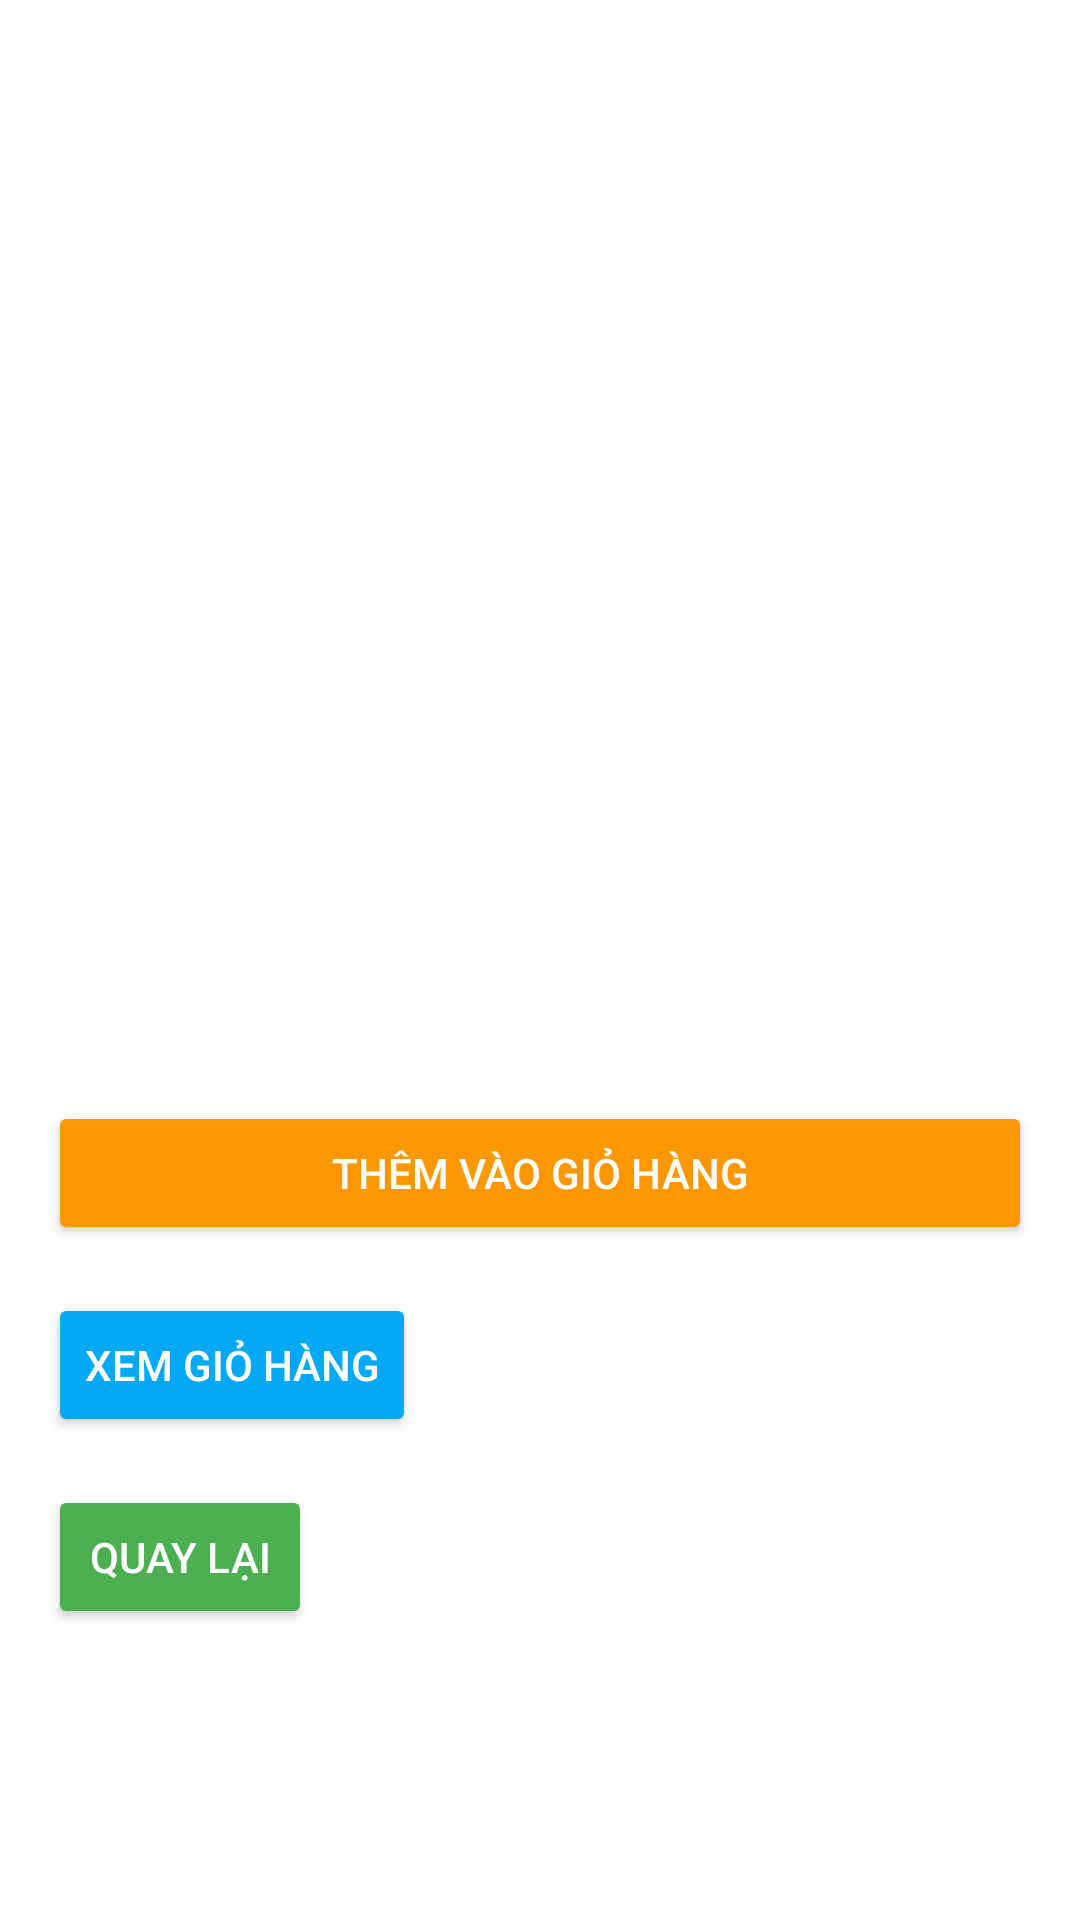

Write the Android layout XML for this screen, with the resource values it uses.
<!-- AndroidManifest.xml: application theme Theme.Labfinal -->
<!-- res/layout/activity_product_detail.xml -->
<LinearLayout xmlns:android="http://schemas.android.com/apk/res/android"
    android:layout_width="match_parent"
    android:layout_height="match_parent"
    android:orientation="vertical"
    android:padding="16dp"
    android:background="#FFFFFF"> 

    <ImageView
        android:id="@+id/detailImage"
        android:layout_width="match_parent"
        android:layout_height="200dp"
        android:scaleType="centerCrop" />

    <TextView
        android:id="@+id/detailTitle"
        android:layout_width="match_parent"
        android:layout_height="wrap_content"
        android:textSize="20sp"
        android:textStyle="bold"
        android:paddingTop="8dp" />

    <TextView
        android:id="@+id/detailPrice"
        android:layout_width="match_parent"
        android:layout_height="wrap_content"
        android:textSize="18sp"
        android:textColor="#FF5722"
        android:paddingTop="4dp" />

    <TextView
        android:id="@+id/detailDescription"
        android:layout_width="match_parent"
        android:layout_height="wrap_content"
        android:textSize="16sp"
        android:paddingTop="4dp" />

    <TextView
        android:id="@+id/detailDate"
        android:layout_width="match_parent"
        android:layout_height="wrap_content"
        android:textSize="14sp"
        android:paddingTop="4dp" />

    <TextView
        android:id="@+id/detailStatus"
        android:layout_width="match_parent"
        android:layout_height="wrap_content"
        android:textSize="14sp"
        android:textColor="#4CAF50"
        android:paddingTop="4dp" />

    <Button
        android:id="@+id/addToCartButton"
        android:layout_width="match_parent"
        android:layout_height="wrap_content"
        android:text="Thêm vào giỏ hàng"
        android:backgroundTint="#FF9800"
        android:textColor="#FFFFFF"
        android:layout_marginTop="16dp" />

    <Button
        android:id="@+id/btnViewCart"
        android:layout_width="wrap_content"
        android:layout_height="wrap_content"
        android:text="Xem giỏ hàng"
        android:layout_marginTop="16dp"
        android:backgroundTint="@color/blue"
        android:textColor="@android:color/white"/>

    <Button
        android:id="@+id/btnBack"
        android:layout_width="wrap_content"
        android:layout_height="wrap_content"
        android:text="Quay lại"
        android:layout_marginTop="16dp"
        android:backgroundTint="@color/green"
        android:textColor="@android:color/white"/>

</LinearLayout>
<!-- resources referenced by this layout -->
<resources>
  <color name="blue">#03A9F4</color>
  <color name="green">#4CAF50</color>
  <style name="Theme.Labfinal" parent="Base.Theme.Labfinal">
      <item name="android:windowBackground">@android:color/transparent</item>
      <item name="android:statusBarColor">@android:color/transparent</item>
      <item name="android:navigationBarColor">@android:color/transparent</item>
      </style>
  <style name="Base.Theme.Labfinal" parent="Theme.Material3.DayNight.NoActionBar">
          
          
      </style>
</resources>
